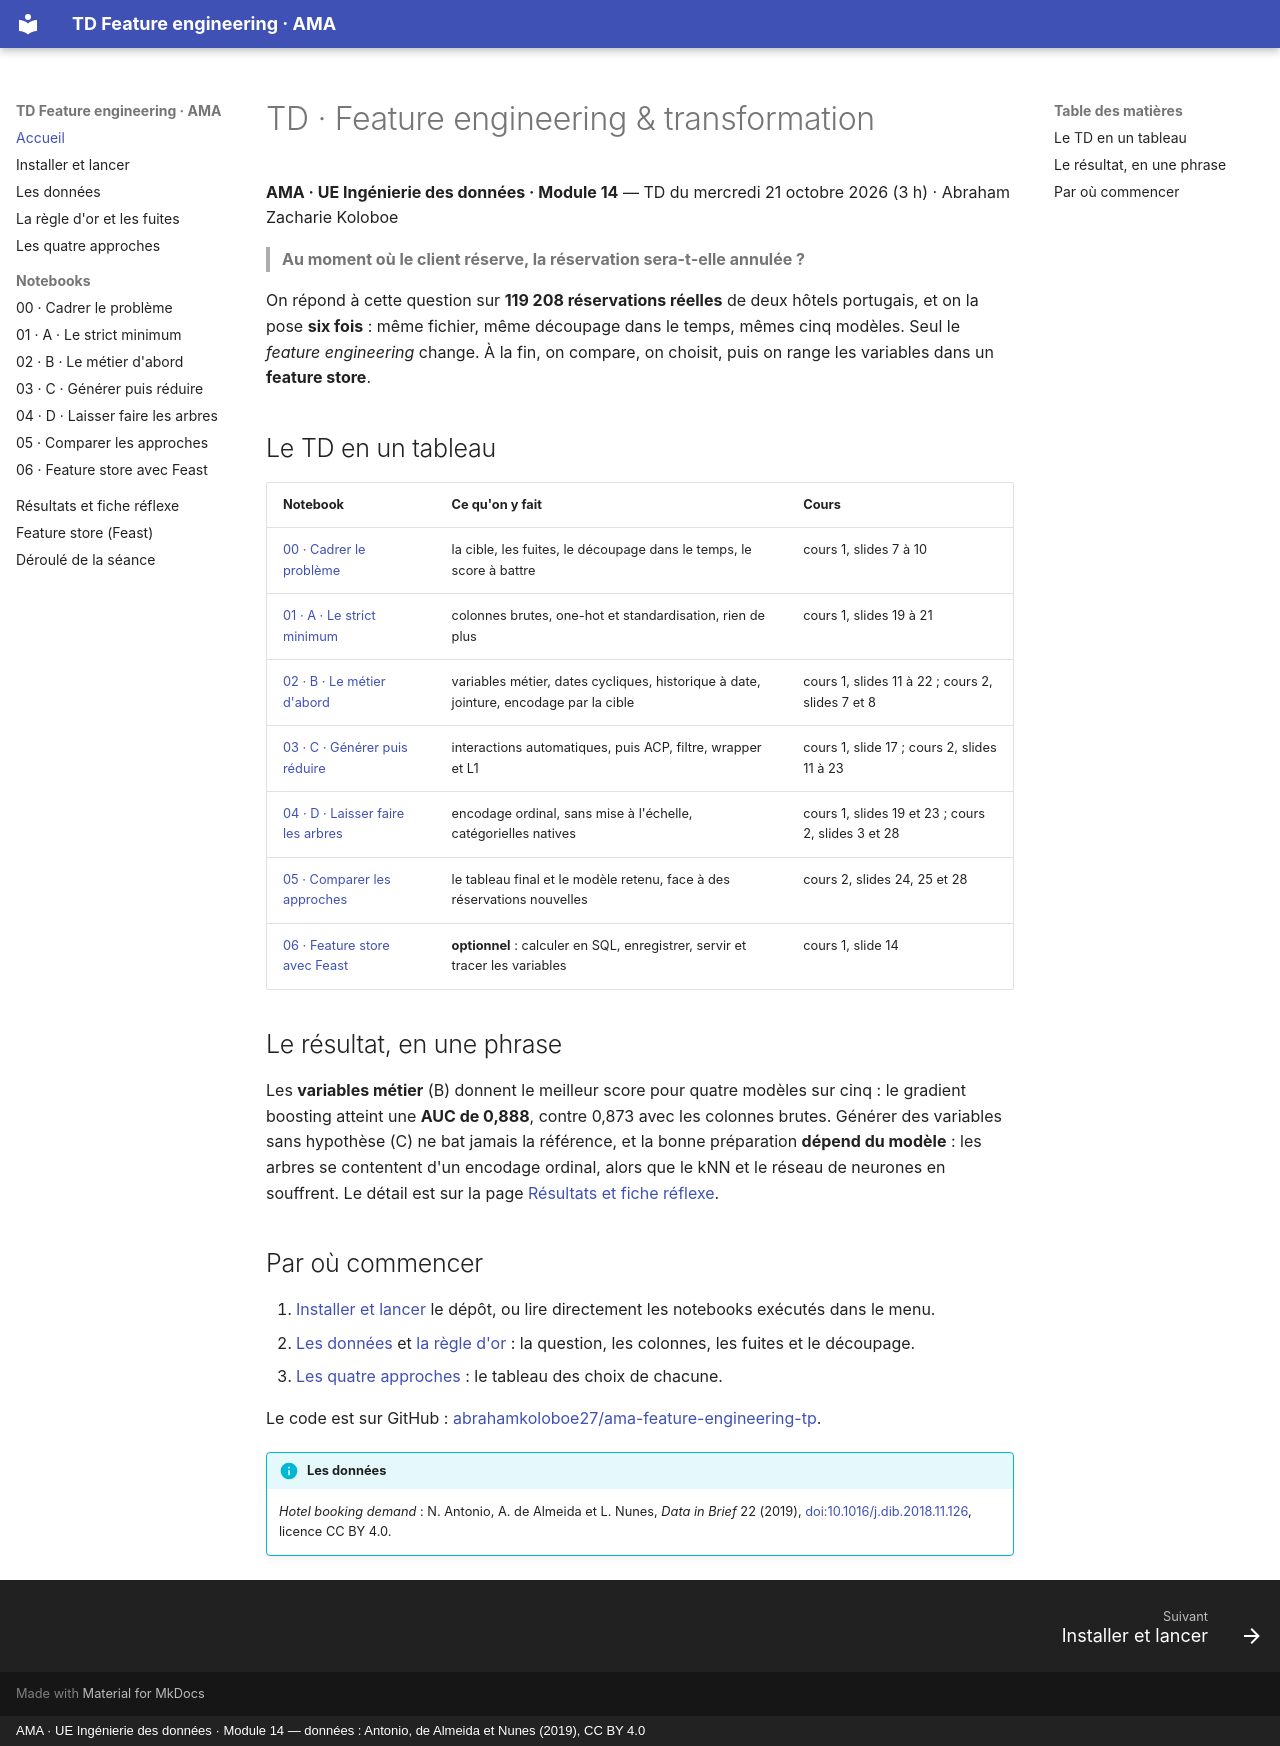

repository: abrahamkoloboe27/ama-feature-engineering-tp · page: index.html · generator: mkdocs · copyright: AMA · UE Ingénierie des données · Module 14 — données : Antonio, de Almeida et Nunes (2019), CC BY 4.0

# TD · Feature engineering & transformation

**AMA · UE Ingénierie des données · Module 14** — TD du mercredi 21 octobre 2026 (3 h) · Abraham Zacharie Koloboe

> **Au moment où le client réserve, la réservation sera-t-elle annulée ?**

On répond à cette question sur **119 208 réservations réelles** de deux hôtels portugais, et on la pose **six fois** : même fichier, même découpage dans le temps, mêmes cinq modèles. Seul le *feature engineering* change. À la fin, on compare, on choisit, puis on range les variables dans un **feature store**.

## Le TD en un tableau

| Notebook | Ce qu'on y fait | Cours |
|---|---|---|
| [00 · Cadrer le problème](notebooks/00_cadrer_le_probleme.ipynb) | la cible, les fuites, le découpage dans le temps, le score à battre | cours 1, slides 7 à 10 |
| [01 · A · Le strict minimum](notebooks/01_approche_A_strict_minimum.ipynb) | colonnes brutes, one-hot et standardisation, rien de plus | cours 1, slides 19 à 21 |
| [02 · B · Le métier d'abord](notebooks/02_approche_B_variables_metier.ipynb) | variables métier, dates cycliques, historique à date, jointure, encodage par la cible | cours 1, slides 11 à 22 ; cours 2, slides 7 et 8 |
| [03 · C · Générer puis réduire](notebooks/03_approche_C_generer_puis_reduire.ipynb) | interactions automatiques, puis ACP, filtre, wrapper et L1 | cours 1, slide 17 ; cours 2, slides 11 à 23 |
| [04 · D · Laisser faire les arbres](notebooks/04_approche_D_arbres.ipynb) | encodage ordinal, sans mise à l'échelle, catégorielles natives | cours 1, slides 19 et 23 ; cours 2, slides 3 et 28 |
| [05 · Comparer les approches](notebooks/05_comparer_les_approches.ipynb) | le tableau final et le modèle retenu, face à des réservations nouvelles | cours 2, slides 24, 25 et 28 |
| [06 · Feature store avec Feast](notebooks/06_feature_store_feast.ipynb) | **optionnel** : calculer en SQL, enregistrer, servir et tracer les variables | cours 1, slide 14 |

## Le résultat, en une phrase

Les **variables métier** (B) donnent le meilleur score pour quatre modèles sur cinq : le gradient boosting atteint une **AUC de 0,888**, contre 0,873 avec les colonnes brutes. Générer des variables sans hypothèse (C) ne bat jamais la référence, et la bonne préparation **dépend du modèle** : les arbres se contentent d'un encodage ordinal, alors que le kNN et le réseau de neurones en souffrent. Le détail est sur la page [Résultats et fiche réflexe](resultats.md).

## Par où commencer

1. [Installer et lancer](installation.md) le dépôt, ou lire directement les notebooks exécutés dans le menu.
2. [Les données](donnees.md) et [la règle d'or](regle-d-or.md) : la question, les colonnes, les fuites et le découpage.
3. [Les quatre approches](approches.md) : le tableau des choix de chacune.

Le code est sur GitHub : [abrahamkoloboe27/ama-feature-engineering-tp](https://github.com/abrahamkoloboe27/ama-feature-engineering-tp).

!!! info "Les données"
    *Hotel booking demand* : N. Antonio, A. de Almeida et L. Nunes, *Data in Brief* 22 (2019), [doi:10.1016/j.dib.2018.11.126](https://doi.org/10.1016/j.dib.2018.11.126), licence CC BY 4.0.
